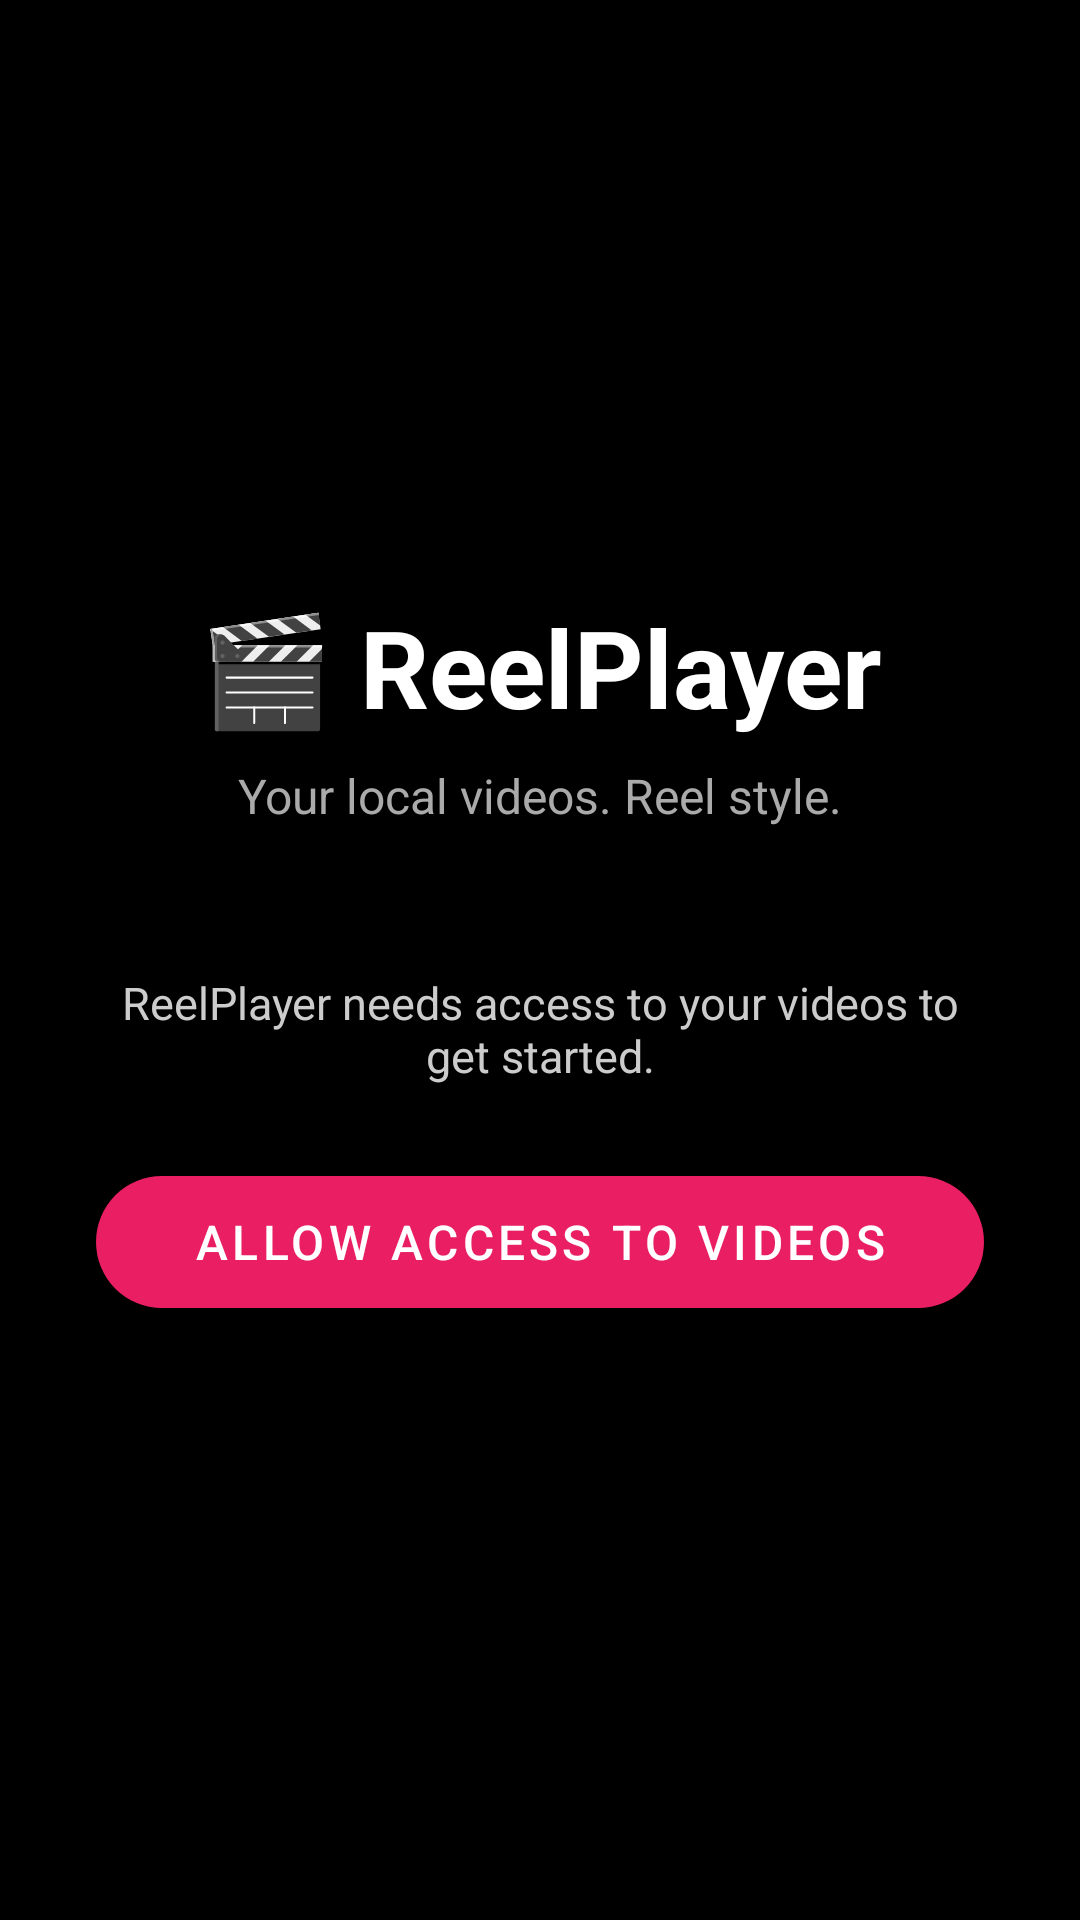

Layout XML and referenced resources for this Android screen:
<!-- AndroidManifest.xml: activity theme Theme.ReelPlayer.NoActionBar -->
<!-- res/layout/activity_splash.xml -->
<?xml version="1.0" encoding="utf-8"?>
<androidx.constraintlayout.widget.ConstraintLayout
    xmlns:android="http://schemas.android.com/apk/res/android"
    xmlns:app="http://schemas.android.com/apk/res-auto"
    android:layout_width="match_parent"
    android:layout_height="match_parent"
    android:background="#000000"
    android:padding="32dp">

    
    <TextView
        android:id="@+id/tvAppName"
        android:layout_width="wrap_content"
        android:layout_height="wrap_content"
        android:text="🎬 ReelPlayer"
        android:textColor="#FFFFFF"
        android:textSize="36sp"
        android:textStyle="bold"
        app:layout_constraintBottom_toTopOf="@id/tvTagline"
        app:layout_constraintEnd_toEndOf="parent"
        app:layout_constraintStart_toStartOf="parent"
        app:layout_constraintTop_toTopOf="parent"
        app:layout_constraintVertical_chainStyle="packed" />

    <TextView
        android:id="@+id/tvTagline"
        android:layout_width="wrap_content"
        android:layout_height="wrap_content"
        android:layout_marginTop="8dp"
        android:text="Your local videos. Reel style."
        android:textColor="#AAAAAA"
        android:textSize="16sp"
        app:layout_constraintBottom_toTopOf="@id/tvPermissionStatus"
        app:layout_constraintEnd_toEndOf="parent"
        app:layout_constraintStart_toStartOf="parent"
        app:layout_constraintTop_toBottomOf="@id/tvAppName" />

    
    <TextView
        android:id="@+id/tvPermissionStatus"
        android:layout_width="0dp"
        android:layout_height="wrap_content"
        android:layout_marginTop="48dp"
        android:gravity="center"
        android:text="ReelPlayer needs access to your videos to get started."
        android:textColor="#CCCCCC"
        android:textSize="15sp"
        app:layout_constraintBottom_toTopOf="@id/btnGrantPermission"
        app:layout_constraintEnd_toEndOf="parent"
        app:layout_constraintStart_toStartOf="parent"
        app:layout_constraintTop_toBottomOf="@id/tvTagline" />

    
    <com.google.android.material.button.MaterialButton
        android:id="@+id/btnGrantPermission"
        android:layout_width="0dp"
        android:layout_height="56dp"
        android:layout_marginTop="24dp"
        android:text="Allow Access to Videos"
        android:textSize="16sp"
        app:backgroundTint="#E91E63"
        app:cornerRadius="28dp"
        app:layout_constraintBottom_toBottomOf="parent"
        app:layout_constraintEnd_toEndOf="parent"
        app:layout_constraintStart_toStartOf="parent"
        app:layout_constraintTop_toBottomOf="@id/tvPermissionStatus" />

</androidx.constraintlayout.widget.ConstraintLayout>
<!-- resources referenced by this layout -->
<resources>
  <style name="Theme.ReelPlayer.NoActionBar">
          <item name="windowActionBar">false</item>
          <item name="windowNoTitle">true</item>
          <item name="android:windowFullscreen">true</item>
          <item name="android:windowLayoutInDisplayCutoutMode">shortEdges</item>
      </style>
</resources>
